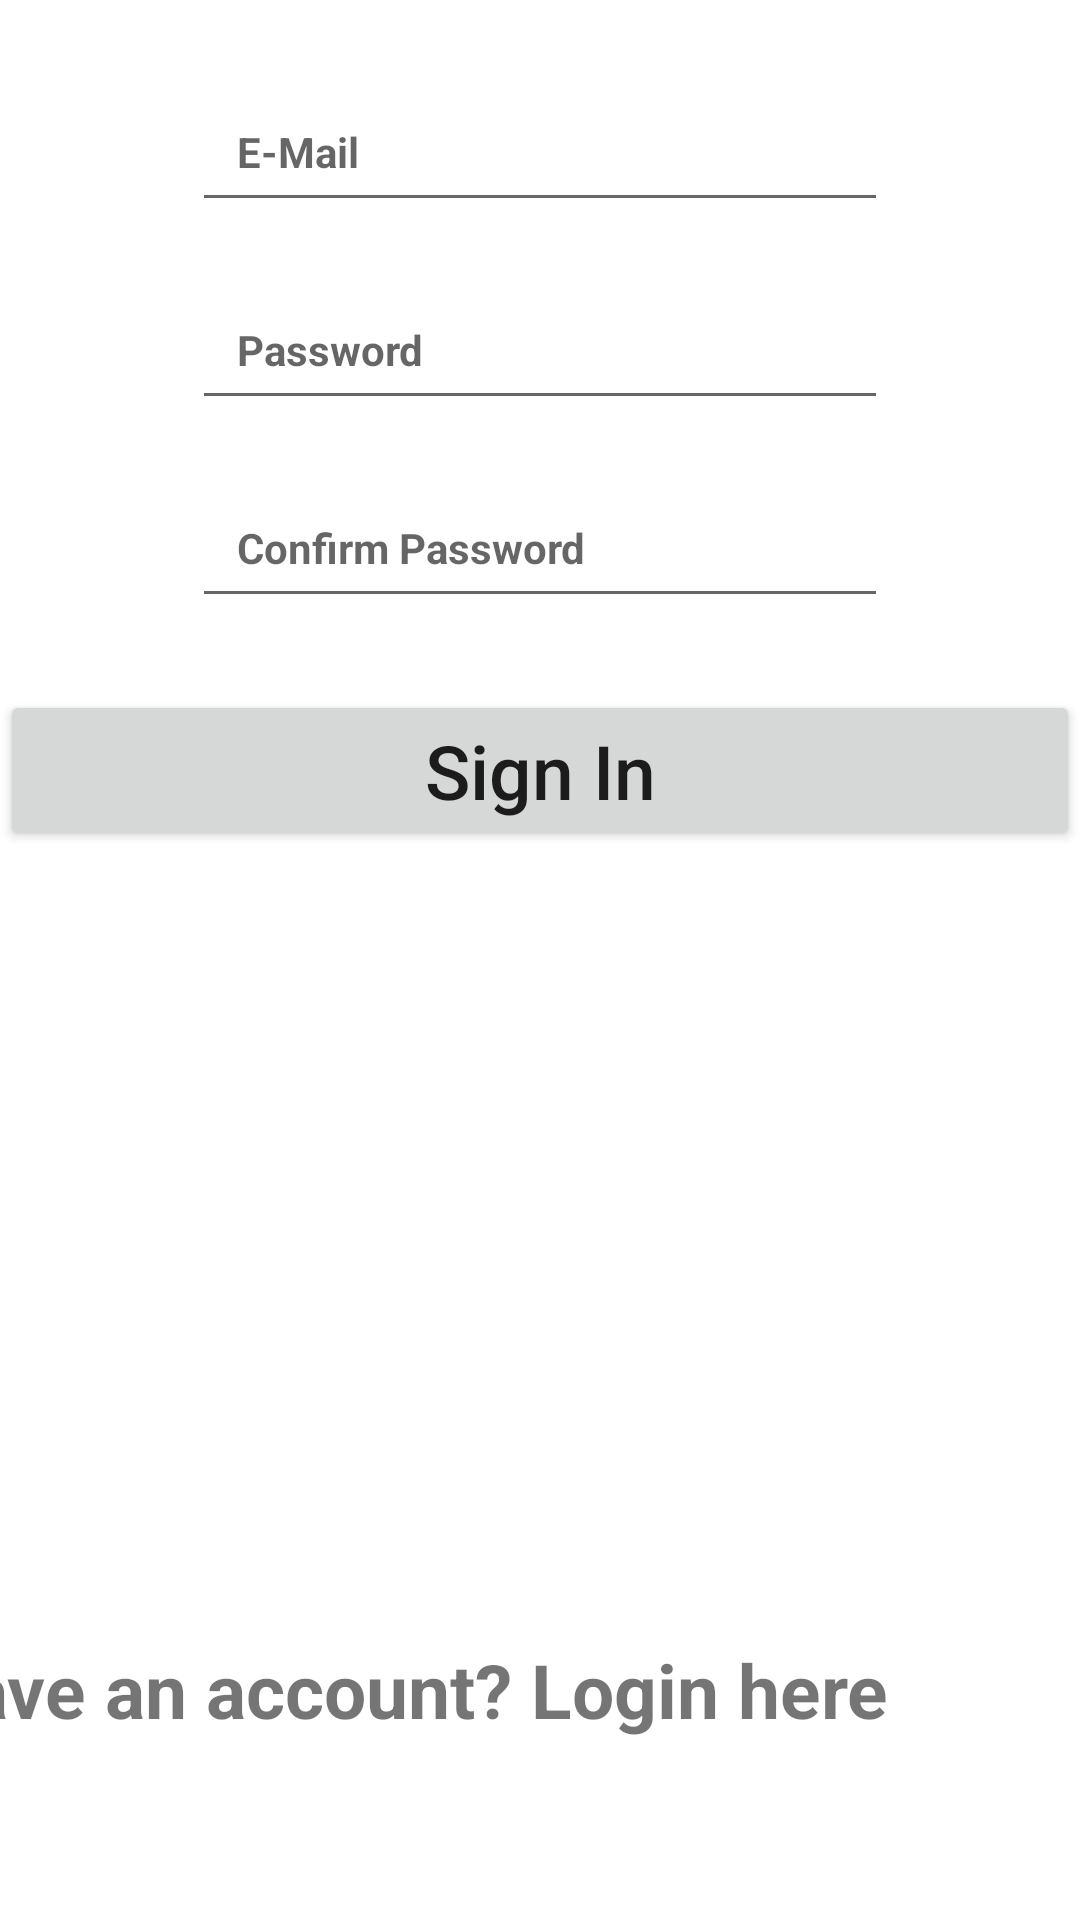

The Android layout XML behind this screen, and the referenced resources:
<!-- AndroidManifest.xml: application theme Theme.YallaTrip -->
<!-- res/layout/activity_sign_up.xml -->
<?xml version="1.0" encoding="utf-8"?>
<androidx.constraintlayout.widget.ConstraintLayout xmlns:android="http://schemas.android.com/apk/res/android"
    xmlns:app="http://schemas.android.com/apk/res-auto"
    xmlns:tools="http://schemas.android.com/tools"
    android:layout_width="match_parent"
    android:layout_height="match_parent"
    tools:context=".signup.view.SignUpActivity">


    <com.google.android.material.textfield.TextInputEditText
        android:id="@+id/etemail"
        android:layout_width="match_parent"
        android:layout_height="50dp"
        android:layout_marginStart="64dp"
        android:layout_marginTop="24dp"
        android:layout_marginEnd="64dp"
        android:hint="@string/email"
        android:inputType="textEmailAddress"
        android:paddingStart="15dp"
        android:paddingLeft="15dp"
        android:textSize="14sp"
        android:textStyle="bold"
        app:layout_constraintEnd_toEndOf="parent"
        app:layout_constraintStart_toStartOf="parent"
        app:layout_constraintTop_toTopOf="parent" />

    <com.google.android.material.textfield.TextInputEditText
        android:id="@+id/etpassword"
        android:layout_width="match_parent"
        android:layout_height="50dp"
        android:layout_marginStart="64dp"
        android:layout_marginTop="16dp"
        android:layout_marginEnd="64dp"
        android:hint="@string/Password"
        android:inputType="textPassword"
        android:paddingStart="15dp"
        android:paddingLeft="15dp"
        android:textSize="14sp"
        android:textStyle="bold"
        app:layout_constraintEnd_toEndOf="parent"
        app:layout_constraintStart_toStartOf="parent"
        app:layout_constraintTop_toBottomOf="@+id/etemail" />

    <com.google.android.material.textfield.TextInputEditText
        android:id="@+id/etconfirmpassword"
        android:layout_width="match_parent"
        android:layout_height="50dp"
        android:layout_marginStart="64dp"
        android:layout_marginTop="16dp"
        android:layout_marginEnd="64dp"
        android:hint="@string/confirmPassword"
        android:inputType="textPassword"
        android:paddingStart="15dp"
        android:paddingLeft="15dp"
        android:textSize="14sp"
        android:textStyle="bold"
        app:layout_constraintEnd_toEndOf="parent"
        app:layout_constraintHorizontal_bias="0.0"
        app:layout_constraintStart_toStartOf="parent"
        app:layout_constraintTop_toBottomOf="@+id/etpassword" />

    <Button
        android:id="@+id/btnSignUp"
        android:layout_width="0dp"
        android:layout_height="wrap_content"
        android:layout_marginTop="24dp"
        android:text="@string/signin"
        android:textAllCaps="false"
        android:textSize="25sp"
        app:layout_constraintEnd_toEndOf="parent"
        app:layout_constraintStart_toStartOf="parent"
        app:layout_constraintTop_toBottomOf="@+id/etconfirmpassword" />

    <TextView
        android:id="@+id/tvopenLogin"
        android:layout_width="wrap_content"
        android:layout_height="wrap_content"
        android:layout_marginStart="64dp"
        android:layout_marginEnd="64dp"
        android:layout_marginBottom="60dp"
        android:text="@string/txtViewAlreadyRegistered"
        android:textSize="25sp"
        android:textStyle="bold"
        app:layout_constraintBottom_toBottomOf="parent"
        app:layout_constraintEnd_toEndOf="parent"
        app:layout_constraintHorizontal_bias="1.0"
        app:layout_constraintStart_toStartOf="parent" />


</androidx.constraintlayout.widget.ConstraintLayout>
<!-- resources referenced by this layout -->
<resources>
  <string name="Password">Password</string>
  <string name="confirmPassword">Confirm Password</string>
  <string name="email">E-Mail</string>
  <string name="signin">Sign In</string>
  <string name="txtViewAlreadyRegistered">Have an account? Login here</string>
  <style name="Theme.YallaTrip" parent="Theme.MaterialComponents.DayNight.DarkActionBar">
          
          <item name="colorPrimary">@color/purple_500</item>
          <item name="colorPrimaryVariant">@color/purple_700</item>
          <item name="colorOnPrimary">@color/white</item>
          
          <item name="colorSecondary">@color/teal_200</item>
          <item name="colorSecondaryVariant">@color/teal_700</item>
          <item name="colorOnSecondary">@color/black</item>
          
          <item name="android:statusBarColor" tools:targetApi="l">?attr/colorPrimaryVariant</item>
          
      </style>
  <color name="white">#FFFFFFFF</color>
  <color name="black">#FF000000</color>
  <!-- not gathered from this repository: default colours our renderer supplied (Android Studio template values) -->
  <color name="purple_500">#FF6200EE</color>
  <color name="purple_700">#FF3700B3</color>
  <color name="teal_200">#FF03DAC5</color>
  <color name="teal_700">#FF018786</color>
</resources>
